pico-8 play session: mixed d-pad (fixed 12-tick cycle)

[t = 2 s] mixed d-pad (1.2s cycle ×~1): → ← ↑ ↓ + 🅾/❎ taps, ~2s
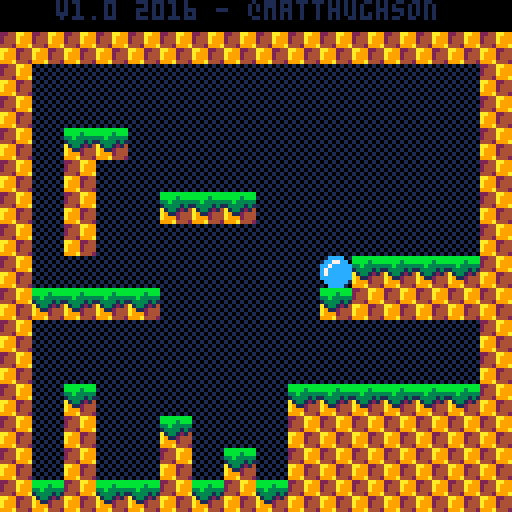
[t = 8 s] mixed d-pad (1.2s cycle ×~6): → ← ↑ ↓ + 🅾/❎ taps, ~8s
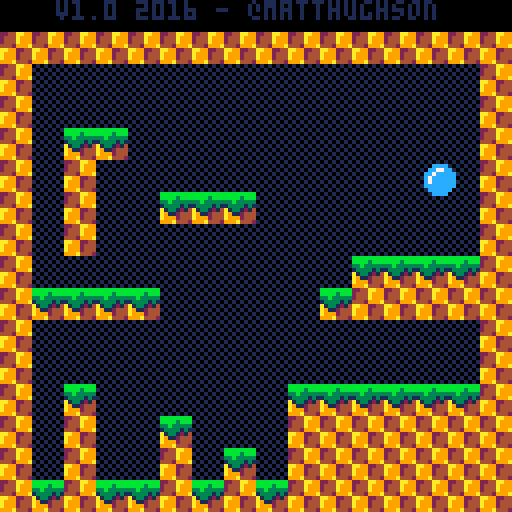

pico-8 cartridge
version 16
__lua__
--   		== platforming engine ==
--     ==in 100 lines of code==
			
--the goal of this cart is to 
--demonstrate a very basic
--platforming engine in under
--100 lines of *code*, while
--still maintaining an organized
--and documented game. 
--
--it isn't meant to be a demo of
--doing as much as possible, in
--as little code as possible.
--the 100 line limit is just 
--meant to encourage people 
--that "hey, you can make a game'
--with very little coding!"
--
--this will hopefully give new 
--users a simple and easy to 
--understand starting point for 
--their own platforming games.
--
--note: collision routine is
--based on mario bros 2 and 
--mckids, where we use collision
--points rather than a box.
--this has some interesting bugs
--but if it was good enough for
--miyamoto, its good enough for
--me!
			
--player
p1=
{
	--position
	x=72,
	y=16,
	--velocity
	dx=0,
	dy=0,
	
	--is the player standing on
	--the ground. used to determine
	--if they can jump.
	isgrounded=false,
	
	--tuning constants

	jumpvel=3.4,
}

--globals
g=
{
	grav=0.2, -- gravity per frame
}

-- called 30 times per second
function _update()

	--remember where we started
	local startx=p1.x
	
	--jump 
	--
	
	--if on the ground and the
	--user presses x,c,or,up...
	if (btnp(2) 			or btnp(4) or btnp(5))
	 and p1.isgrounded then
	 --launch the player upwards
		p1.dy=-p1.jumpvel
	end
	
	--walk
	--
	
	p1.dx=0
	if btn(0) then --left
		p1.dx=-2
	end
	if btn(1) then --right
		p1.dx=2
	end
	
	--move the player left/right
	p1.x+=p1.dx
	
	--hit side walls
	--
	
	--check for walls in the
	--direction we are moving.
	local xoffset=0
	if p1.dx>0 then xoffset=7 end
	
	--look for a wall
	local h=mget((p1.x+xoffset)/8,(p1.y+7)/8)
	if fget(h,0) then
		--they hit a wall so move them
		--back to their original pos.
		--it should really move them to
		--the edge of the wall but this
		--mostly works and is simpler.
		p1.x=startx
	end
	
	--accumulate gravity
	p1.dy+=g.grav
	
	--fall
	p1.y+=p1.dy

	--hit floor
	--
	
	--check bottom center of the
	--player.
	local v=mget((p1.x+4)/8,(p1.y+8)/8)
	
	--assume they are floating 
	--until we determine otherwise
	p1.isgrounded=false
	
	--only check for floors when
	--moving downward
	if p1.dy>=0 then
		--look for a solid tile
		if fget(v,0) then
			--place p1 on top of tile
			p1.y = flr((p1.y)/8)*8
			--halt velocity
			p1.dy = 0
			--allow jumping again
			p1.isgrounded=true
		end
	end
	
	--hit ceiling
	--
	
	--check top center of p1
	v=mget((p1.x+4)/8,(p1.y)/8)
	
	--only check for ceilings when
	--moving up
	if p1.dy<=0 then
		--look for solid tile
		if fget(v,0) then
			--position p1 right below
			--ceiling
			p1.y = flr((p1.y+8)/8)*8
			--halt upward velocity
			p1.dy = 0
		end
	end
end

function _draw()
 cls() --clear the screen
 map(0,0,0,0,128,128) --draw map
	spr(1,p1.x,p1.y) --draw player
	print("v1.0 2016 - @matthughson",14,0,1)
end
__gfx__
0000000000cccc002244aa99bbbbbbbb010101010000000000000000000000000000000000000000000000000000000000000000000000000000000000000000
000000000cc77cc02444a999bbbb3bbb101010100000000000000000000000000000000000000000000000000000000000000000000000000000000000000000
00000000cc7ccccc2444a99933b33333010101010000000000000000000000000000000000000000000000000000000000000000000000000000000000000000
00000000c7cccccc4442999a13333131101010100000000000000000000000000000000000000000000000000000000000000000000000000000000000000000
00000000c7ccccccaa992244a1331214010101010000000000000000000000000000000000000000000000000000000000000000000000000000000000000000
00000000cccccccca9992444a9112444101010100000000000000000000000000000000000000000000000000000000000000000000000000000000000000000
000000000cccccc0a9992444a9992444010101010000000000000000000000000000000000000000000000000000000000000000000000000000000000000000
0000000000cccc00999a4442999a4442101010100000000000000000000000000000000000000000000000000000000000000000000000000000000000000000
__gff__
0000010100010000000000000000000000000000000000000000000000000000000000000000000000000000000000000000000000000000000000000000000000000000000000000000000000000000000000000000000000000000000000000000000000000000000000000000000000000000000000000000000000000000
0000000000000000000000000000000000000000000000000000000000000000000000000000000000000000000000000000000000000000000000000000000000000000000000000000000000000000000000000000000000000000000000000000000000000000000000000000000000000000000000000000000000000000
__map__
0500050505050505050505050505050500000000000000000000000000000000000000000000000000000000000000000000000000000000000000000000000000000000000000000000000000000000000000000000000000000000000000000000000000000000000000000000000000000000000000000000000000000000
0202020202020202020202020202020200000000000000000000000000000000000000000000000000000000000000000000000000000000000000000000000000000000000000000000000000000000000000000000000000000000000000000000000000000000000000000000000000000000000000000000000000000000
0204040404040404040404040404040200000000000000000000000000000000000000000000000000000000000000000000000000000000000000000000000000000000000000000000000000000000000000000000000000000000000000000000000000000000000000000000000000000000000000000000000000000000
0204040404040404040404040404040200000000000000000000000000000000000000000000000000000000000000000000000000000000000000000000000000000000000000000000000000000000000000000000000000000000000000000000000000000000000000000000000000000000000000000000000000000000
0204030304040404040404040404040200000000000000000000000000000000000000000000000000000000000000000000000000000000000000000000000000000000000000000000000000000000000000000000000000000000000000000000000000000000000000000000000000000000000000000000000000000000
0204020404040404040404040404040200000000000000000000000000000000000000000000000000000000000000000000000000000000000000000000000000000000000000000000000000000000000000000000000000000000000000000000000000000000000000000000000000000000000000000000000000000000
0204020404030303040404040404040200000000000000000000000000000000000000000000000000000000000000000000000000000000000000000000000000000000000000000000000000000000000000000000000000000000000000000000000000000000000000000000000000000000000000000000000000000000
0204020404040404040404040404040200000000000000000000000000000000000000000000000000000000000000000000000000000000000000000000000000000000000000000000000000000000000000000000000000000000000000000000000000000000000000000000000000000000000000000000000000000000
0204040404040404040404030303030200000000000000000000000000000000000000000000000000000000000000000000000000000000000000000000000000000000000000000000000000000000000000000000000000000000000000000000000000000000000000000000000000000000000000000000000000000000
0203030303040404040403020202020200000000000000000000000000000000000000000000000000000000000000000000000000000000000000000000000000000000000000000000000000000000000000000000000000000000000000000000000000000000000000000000000000000000000000000000000000000000
0204040404040404040404040404040200000000000000000000000000000000000000000000000000000000000000000000000000000000000000000000000000000000000000000000000000000000000000000000000000000000000000000000000000000000000000000000000000000000000000000000000000000000
0204040404040404040404040404040200000000000000000000000000000000000000000000000000000000000000000000000000000000000000000000000000000000000000000000000000000000000000000000000000000000000000000000000000000000000000000000000000000000000000000000000000000000
0204030404040404040303030303030200000000000000000000000000000000000000000000000000000000000000000000000000000000000000000000000000000000000000000000000000000000000000000000000000000000000000000000000000000000000000000000000000000000000000000000000000000000
0204020404030404040202020202020200000000000000000000000000000000000000000000000000000000000000000000000000000000000000000000000000000000000000000000000000000000000000000000000000000000000000000000000000000000000000000000000000000000000000000000000000000000
0204020404020403040202020202020200000000000000000000000000000000000000000000000000000000000000000000000000000000000000000000000000000000000000000000000000000000000000000000000000000000000000000000000000000000000000000000000000000000000000000000000000000000
0203020303020302030202020202020200000000000000000000000000000000000000000000000000000000000000000000000000000000000000000000000000000000000000000000000000000000000000000000000000000000000000000000000000000000000000000000000000000000000000000000000000000000
